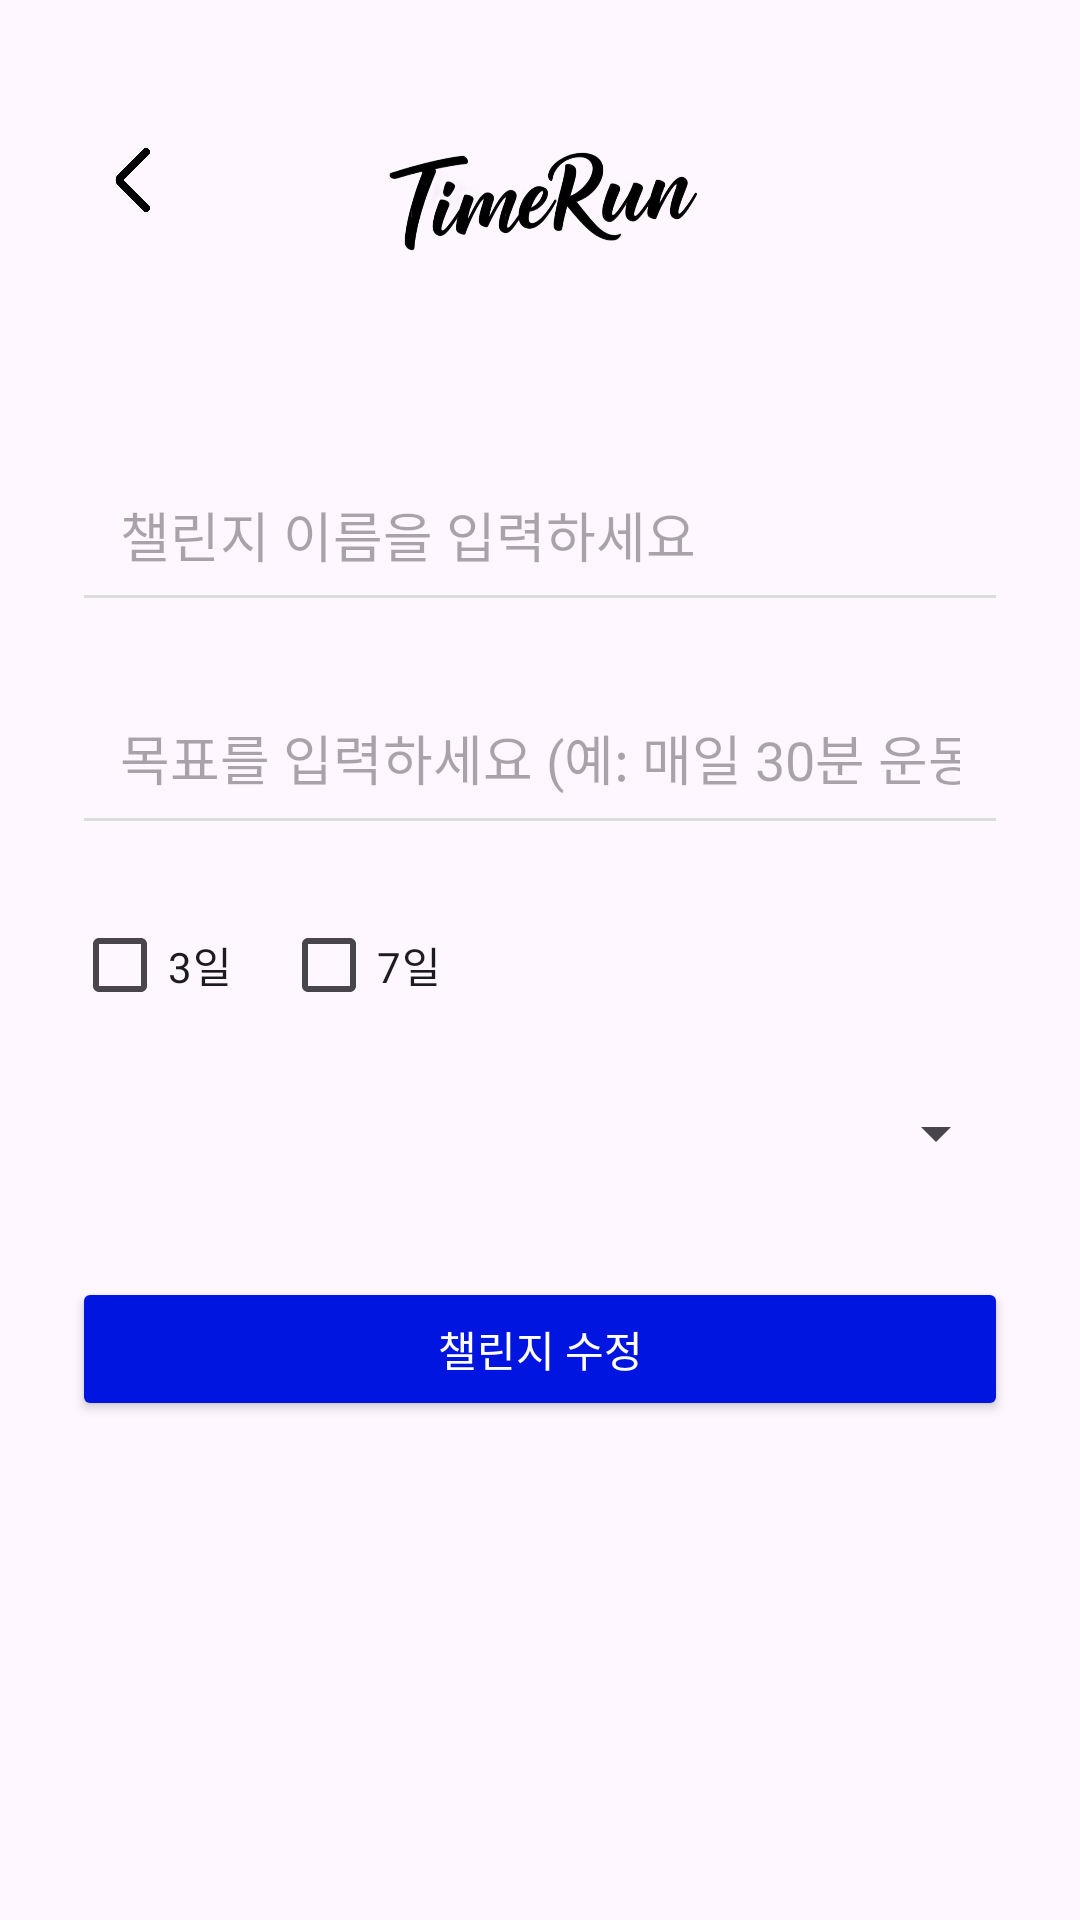

Write the Android layout XML for this screen, with the resource values it uses.
<!-- AndroidManifest.xml: application theme Theme.TimeRunApp -->
<!-- res/layout/fragment_update.xml -->
<?xml version="1.0" encoding="utf-8"?>
<androidx.constraintlayout.widget.ConstraintLayout
    xmlns:android="http://schemas.android.com/apk/res/android"
    xmlns:app="http://schemas.android.com/apk/res-auto"
    xmlns:tools="http://schemas.android.com/tools"
    android:layout_width="match_parent"
    android:layout_height="match_parent">

    <ImageView
        android:id="@+id/imageView"
        android:layout_width="211dp"
        android:layout_height="133dp"
        app:layout_constraintEnd_toEndOf="parent"
        app:layout_constraintStart_toStartOf="parent"
        app:layout_constraintTop_toTopOf="parent"
        app:srcCompat="@drawable/logo" />

    <ImageView
        android:id="@+id/backButton"
        android:layout_width="32dp"
        android:layout_height="32dp"
        android:layout_marginLeft="28dp"
        android:layout_marginTop="44dp"
        android:src="@drawable/ic_back"
        android:contentDescription="뒤로 가기"
        app:layout_constraintStart_toStartOf="parent"
        app:layout_constraintTop_toTopOf="parent" />


    <EditText
        android:id="@+id/challengeName"
        android:layout_width="0dp"
        android:layout_height="wrap_content"
        android:layout_marginStart="24dp"
        android:layout_marginTop="16dp"
        android:layout_marginEnd="24dp"
        android:backgroundTint="#DDDDDD"
        android:hint="챌린지 이름을 입력하세요"
        android:inputType="text"
        android:padding="16dp"
        app:layout_constraintEnd_toEndOf="parent"
        app:layout_constraintStart_toStartOf="parent"
        app:layout_constraintTop_toBottomOf="@id/imageView" />

    <EditText
        android:id="@+id/goalInput"
        android:layout_width="0dp"
        android:layout_height="wrap_content"
        android:layout_marginStart="24dp"
        android:layout_marginTop="16dp"
        android:layout_marginEnd="24dp"
        android:backgroundTint="#DDDDDD"
        android:hint="목표를 입력하세요 (예: 매일 30분 운동)"
        android:inputType="text"
        android:padding="16dp"
        app:layout_constraintEnd_toEndOf="parent"
        app:layout_constraintStart_toStartOf="parent"
        app:layout_constraintTop_toBottomOf="@id/challengeName" />

    <CheckBox
        android:id="@+id/threeDaysCheckBox"
        android:layout_width="wrap_content"
        android:layout_height="wrap_content"
        android:layout_marginStart="24dp"
        android:layout_marginTop="16dp"
        android:text="3일"
        app:layout_constraintStart_toStartOf="parent"
        app:layout_constraintTop_toBottomOf="@id/goalInput" />

    <CheckBox
        android:id="@+id/sevenDaysCheckBox"
        android:layout_width="wrap_content"
        android:layout_height="wrap_content"
        android:layout_marginStart="16dp"
        android:layout_marginTop="16dp"
        android:text="7일"
        app:layout_constraintStart_toEndOf="@id/threeDaysCheckBox"
        app:layout_constraintTop_toBottomOf="@id/goalInput" />

    <Spinner
        android:id="@+id/categorySpinner"
        android:layout_width="0dp"
        android:layout_height="wrap_content"
        android:layout_marginStart="24dp"
        android:layout_marginTop="16dp"
        android:layout_marginEnd="24dp"
        android:padding="16dp"
        android:spinnerMode="dropdown"
        app:layout_constraintEnd_toEndOf="parent"
        app:layout_constraintStart_toStartOf="parent"
        app:layout_constraintTop_toBottomOf="@id/threeDaysCheckBox" />

    <Button
        android:id="@+id/addChallengeButton"
        android:layout_width="0dp"
        android:layout_height="wrap_content"
        android:layout_marginStart="24dp"
        android:layout_marginTop="32dp"
        android:layout_marginEnd="24dp"
        android:backgroundTint="#0015E0"
        android:text="챌린지 수정"
        android:textColor="#FFFFFF"
        app:layout_constraintEnd_toEndOf="parent"
        app:layout_constraintStart_toStartOf="parent"
        app:layout_constraintTop_toBottomOf="@id/categorySpinner" />

</androidx.constraintlayout.widget.ConstraintLayout>
<!-- resources referenced by this layout -->
<resources>
  <!-- drawable ic_back: png bitmap (drawable, 3054 bytes) -->
  <!-- drawable logo: png bitmap (drawable, 108842 bytes) -->
  <style name="Theme.TimeRunApp" parent="Base.Theme.TimeRunApp" />
  <style name="Base.Theme.TimeRunApp" parent="Theme.Material3.DayNight.NoActionBar">
          
          
      </style>
</resources>
